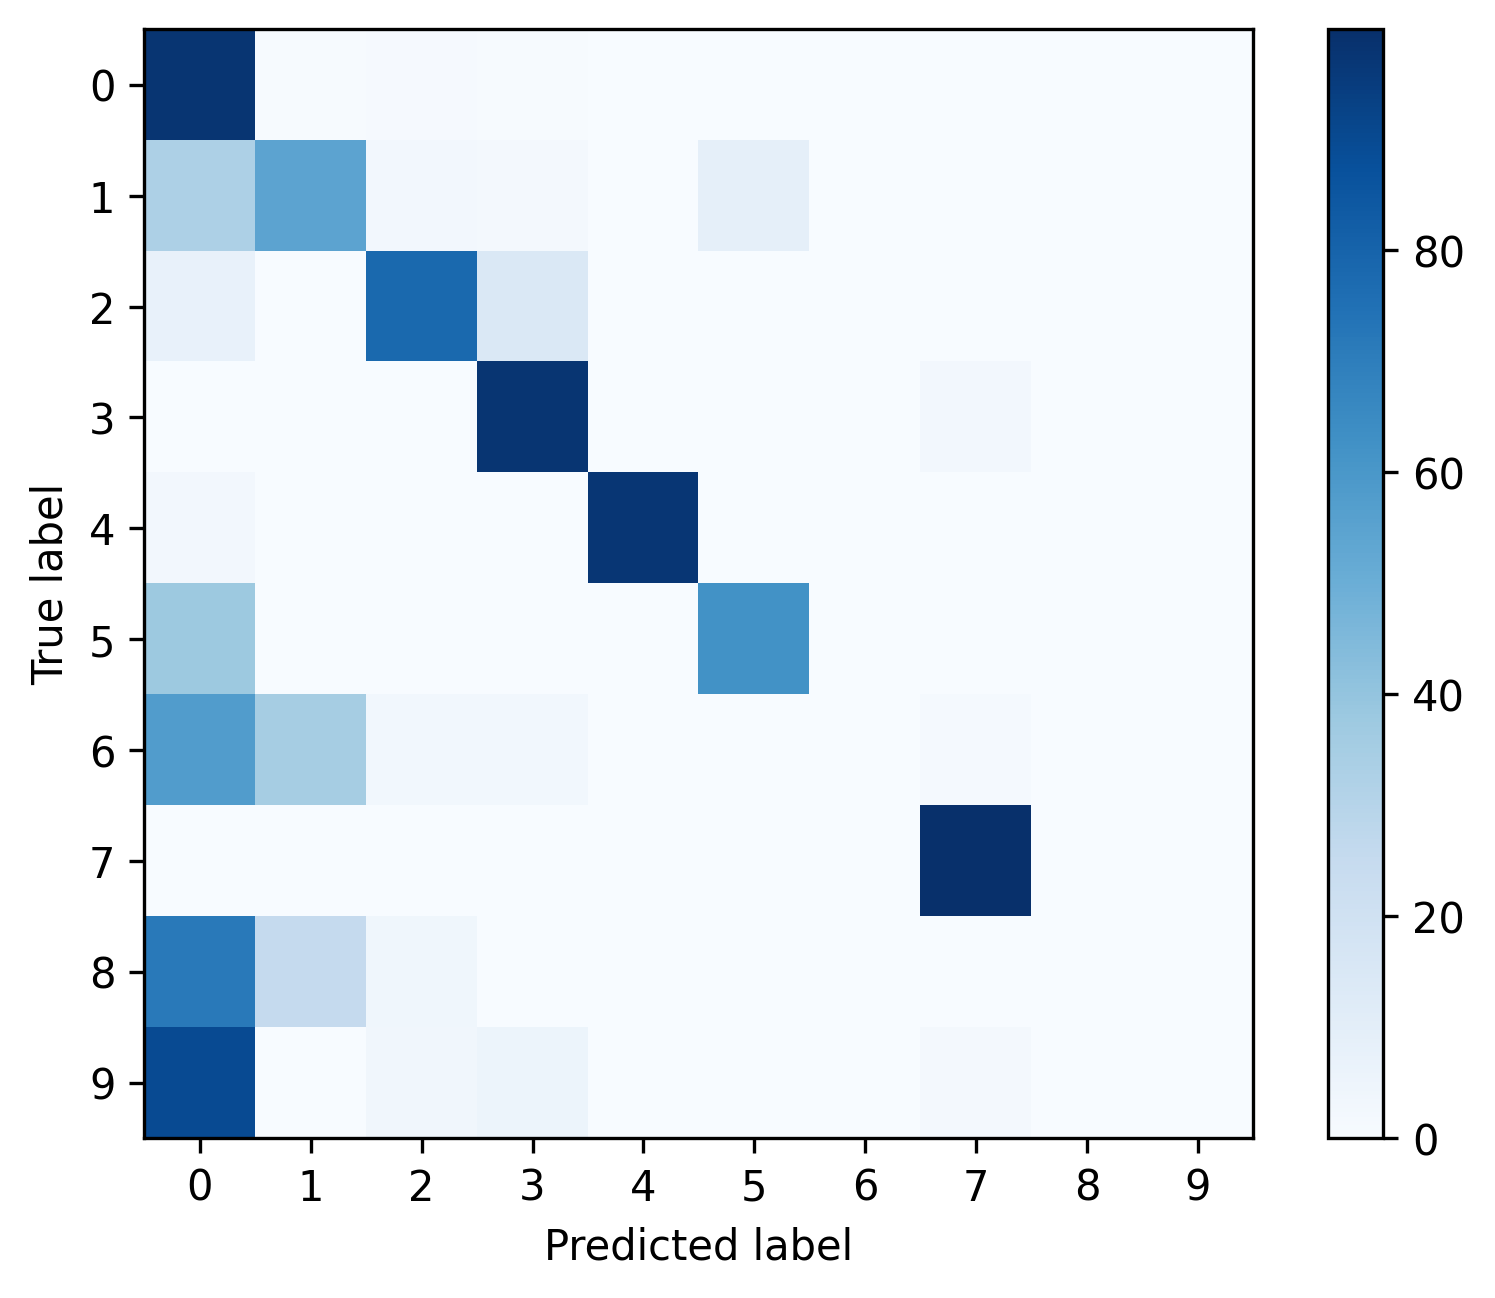

Source data for this figure (header and first rows):
, 0, 1, 2, 3, 4, 5, 6, 7, 8, 9
0, 0.9789, 0.004092, 0.008961, 0.005856, 0.001058, 0.0002822, 0.0, 0.0008467, 0.0, 0.0
1, 0.3247, 0.5458, 0.02591, 0.01727, 0.0, 0.08636, 0.0, 0.0, 0.0, 0.0
2, 0.07586, 0.0, 0.7801, 0.1414, 0.0, 0.0, 0.0, 0.00263, 0.0, 0.0
3, 0.0002103, 0.0, 0.0002103, 0.9757, 0.0, 0.0, 0.0, 0.02387, 0.0, 0.0
4, 0.025, 0.0, 0.0, 0.0, 0.975, 0.0, 0.0, 0.0, 0.0, 0.0
5, 0.3776, 0.0, 0.0, 0.0, 0.0, 0.6224, 0.0, 0.0, 0.0, 0.0
6, 0.5758, 0.3485, 0.0303, 0.0303, 0.0, 0.0, 0.0, 0.01515, 0.0, 0.0
7, 0.001183, 0.0, 0.0, 0.0, 0.0, 0.0, 0.0, 0.9988, 0.0, 0.0
8, 0.7143, 0.25, 0.03571, 0.0, 0.0, 0.0, 0.0, 0.0, 0.0, 0.0
9, 0.8947, 0.0, 0.03509, 0.05263, 0.0, 0.0, 0.0, 0.01754, 0.0, 0.0
